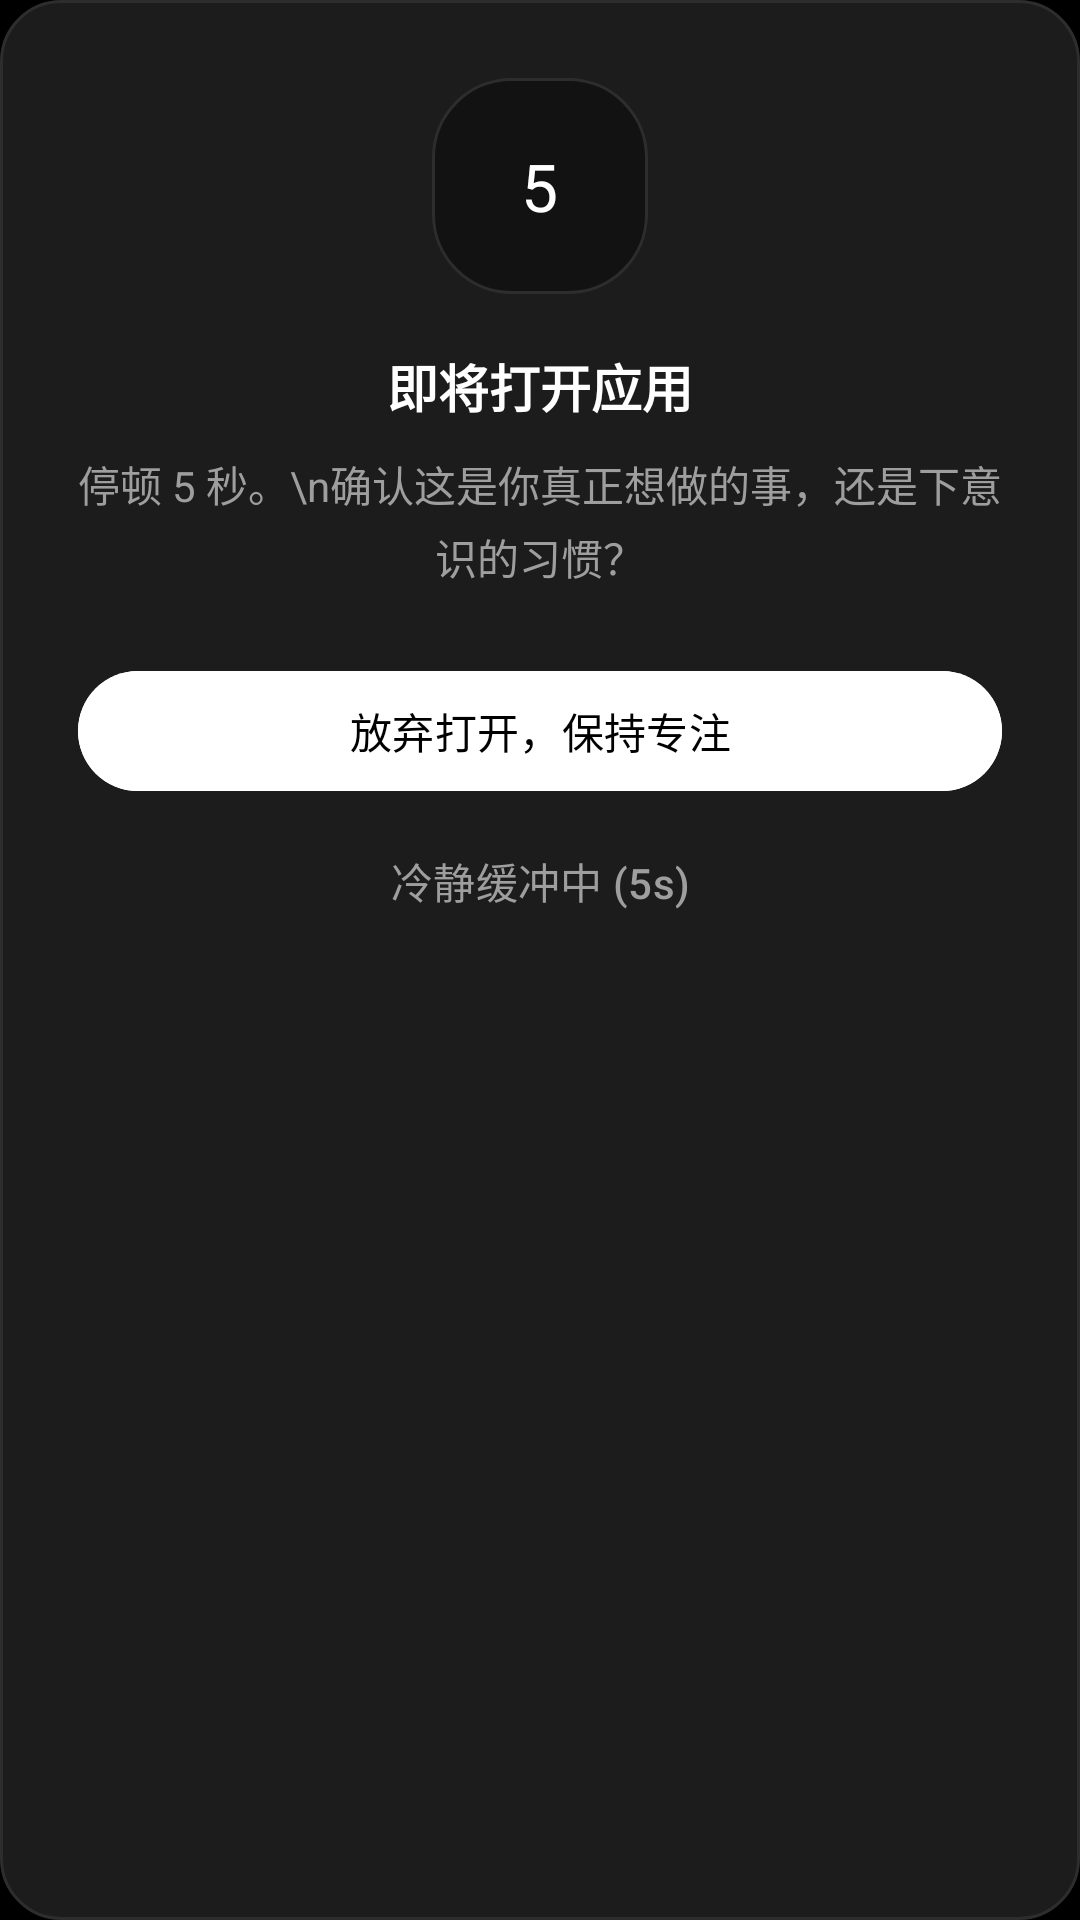

Android layout source for this screen:
<!-- AndroidManifest.xml: application theme Theme.ZenLauncher -->
<!-- res/layout/dialog_friction.xml -->
<?xml version="1.0" encoding="utf-8"?>
<LinearLayout xmlns:android="http://schemas.android.com/apk/res/android"
    android:layout_width="match_parent"
    android:layout_height="wrap_content"
    android:background="@drawable/bg_dialog"
    android:orientation="vertical"
    android:gravity="center_horizontal"
    android:padding="26dp">

    <FrameLayout
        android:layout_width="72dp"
        android:layout_height="72dp">

        <ProgressBar
            android:id="@+id/pbCountdown"
            style="?android:attr/progressBarStyleHorizontal"
            android:layout_width="match_parent"
            android:layout_height="match_parent"
            android:indeterminate="false"
            android:max="100"
            android:progress="100"
            android:progressDrawable="@drawable/bg_search_bar" />

        <TextView
            android:id="@+id/tvCountdownNumber"
            android:layout_width="wrap_content"
            android:layout_height="wrap_content"
            android:layout_gravity="center"
            android:textColor="@color/white"
            android:textSize="22sp"
            android:text="5" />
    </FrameLayout>

    <TextView
        android:id="@+id/tvFrictionTitle"
        android:layout_width="wrap_content"
        android:layout_height="wrap_content"
        android:layout_marginTop="18dp"
        android:textColor="@color/white"
        android:textSize="17sp"
        android:textStyle="bold"
        android:text="即将打开应用" />

    <TextView
        android:id="@+id/tvFrictionPrompt"
        android:layout_width="wrap_content"
        android:layout_height="wrap_content"
        android:layout_marginTop="10dp"
        android:gravity="center"
        android:lineSpacingExtra="4dp"
        android:textColor="@color/text_secondary"
        android:textSize="14sp"
        android:text="停顿 5 秒。\n确认这是你真正想做的事，还是下意识的习惯？" />

    <com.google.android.material.button.MaterialButton
        android:id="@+id/btnGiveUp"
        android:layout_width="match_parent"
        android:layout_height="48dp"
        android:layout_marginTop="24dp"
        android:text="放弃打开，保持专注"
        android:textColor="@color/black"
        android:backgroundTint="@color/white" />

    <com.google.android.material.button.MaterialButton
        android:id="@+id/btnContinue"
        style="@style/Widget.Material3.Button.TextButton"
        android:layout_width="match_parent"
        android:layout_height="44dp"
        android:layout_marginTop="4dp"
        android:enabled="false"
        android:textColor="@color/text_secondary"
        android:text="冷静缓冲中 (5s)" />

</LinearLayout>
<!-- resources referenced by this layout -->
<resources>
  <color name="black">#FF000000</color>
  <color name="text_secondary">#FF9E9E9E</color>
  <color name="white">#FFFFFFFF</color>
  <!-- drawable bg_dialog (drawable) -->
  <?xml version="1.0" encoding="utf-8"?>
  <shape xmlns:android="http://schemas.android.com/apk/res/android" android:shape="rectangle">
      <corners android:radius="20dp" />
      <solid android:color="@color/surface_dialog" />
      <stroke android:width="1dp" android:color="@color/outline_gray" />
  </shape>
  <!-- drawable bg_search_bar (drawable) -->
  <?xml version="1.0" encoding="utf-8"?>
  <shape xmlns:android="http://schemas.android.com/apk/res/android" android:shape="rectangle">
      <corners android:radius="26dp" />
      <solid android:color="@color/surface_dark" />
      <stroke android:width="1dp" android:color="@color/outline_gray" />
  </shape>
  <style name="Theme.ZenLauncher" parent="Base.Theme.ZenLauncher" />
  <color name="surface_dialog">#FF1C1C1C</color>
  <color name="outline_gray">#FF2D2D2D</color>
  <color name="surface_dark">#FF121212</color>
  <style name="Base.Theme.ZenLauncher" parent="Theme.Material3.Dark.NoActionBar">
          <item name="android:windowBackground">@color/black</item>
          <item name="android:statusBarColor">@color/black</item>
          <item name="android:navigationBarColor">@color/black</item>
          <item name="android:windowLightStatusBar">false</item>
          <item name="colorPrimary">@color/white</item>
          <item name="colorOnPrimary">@color/black</item>
          <item name="colorSurface">@color/surface_dark</item>
          <item name="colorOnSurface">@color/text_primary</item>
      </style>
  <color name="text_primary">#FFF0F0F0</color>
</resources>
